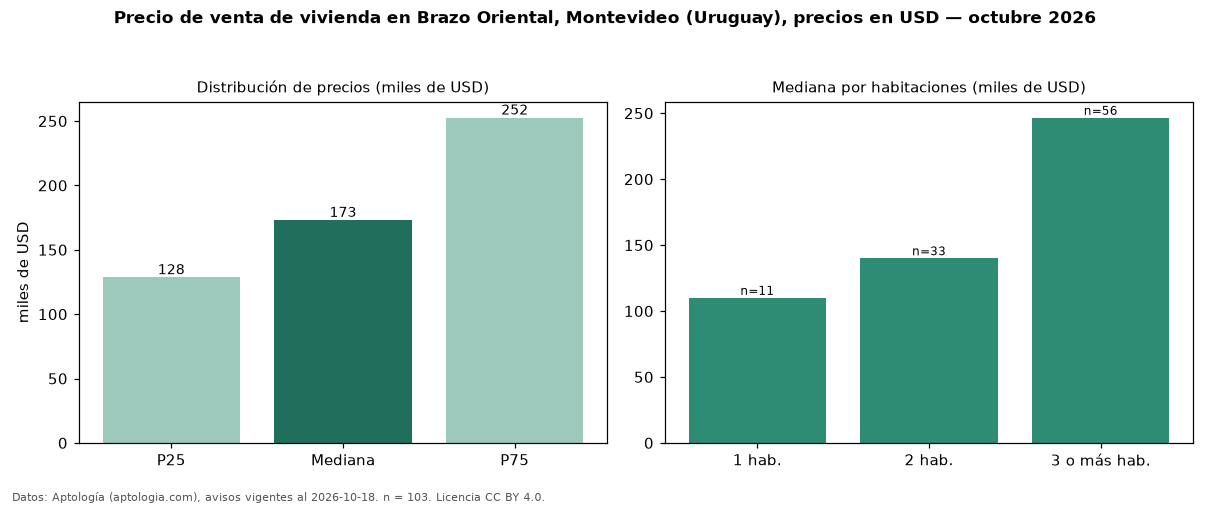

Source data for this figure (header and first rows):
seccion, metrica, valor, moneda, n
precio, p25, 128500, USD, 103
precio, mediana, 173000, USD, 103
precio, p75, 252500, USD, 103
precio, minimo, 60000, USD, 103
precio, maximo, 750000, USD, 103
m2, mediana_precio_m2, 1558, USD, 99
m2, area_mediana_m2, 118.0, m2, 99
banos, mediana_banos, 1.0, , 
parqueadero, pct_con_parqueadero, 100.0, %, 53
habitaciones, 1, 110000, USD, 11
habitaciones, 2, 140000, USD, 33
habitaciones, 3+, 246500, USD, 56
fuente, fecha_datos, 2026-10-18, , 
fuente, atribucion, https://www.aptologia.com/uy/venta/monte…, , 
fuente, licencia, CC BY 4.0, , 
